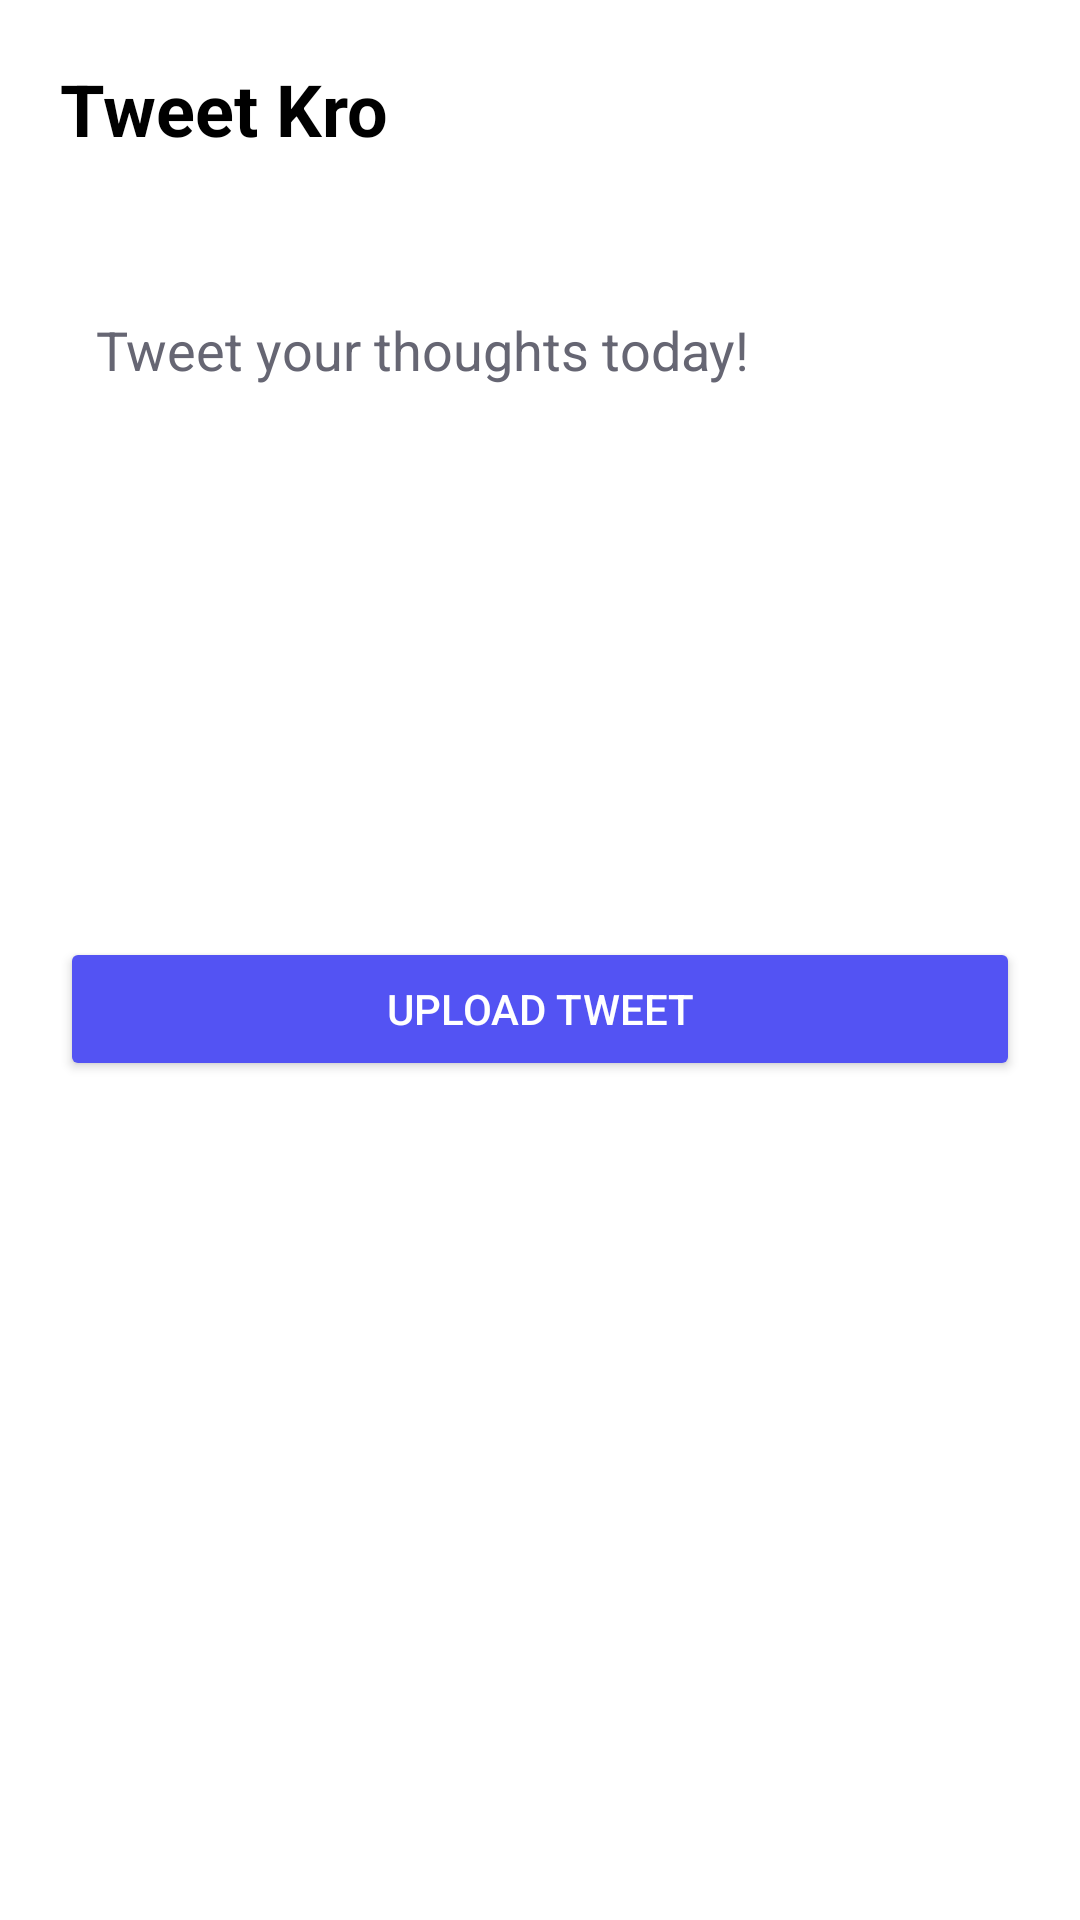

The Android layout XML behind this screen, and the referenced resources:
<!-- AndroidManifest.xml: application theme Theme.TwitterClone -->
<!-- res/layout/activity_tweet.xml -->
<?xml version="1.0" encoding="utf-8"?>
<LinearLayout
    xmlns:android="http://schemas.android.com/apk/res/android"
    xmlns:app="http://schemas.android.com/apk/res-auto"
    xmlns:tools="http://schemas.android.com/tools"
    android:layout_width="match_parent"
    android:layout_height="match_parent"
    android:orientation="vertical"
    android:background="@color/white"
    tools:context=".TweetActivity">

    <TextView
        android:layout_width="wrap_content"
        android:layout_height="wrap_content"
        android:text="Tweet Kro"
        android:textColor="@color/black"
        android:textStyle="bold"
        android:textSize="24dp"
        android:layout_marginTop="20dp"
        android:layout_marginStart="20dp"/>

    <EditText
        android:id="@+id/edtTweet"
        android:layout_width="match_parent"
        android:layout_height="200dp"
        android:layout_marginTop="40dp"
        android:layout_marginStart="20dp"
        android:layout_marginEnd="20dp"
        android:backgroundTint="#C5C2F9"
        android:hint="Tweet your thoughts today!"
        android:gravity="top"
        android:padding="12dp"
        android:textColorHint="#666673"
        android:textColor="@color/black"
        android:background="@drawable/background_shape"/>

    <Button
        android:id="@+id/btnUploadTweet"
        android:layout_width="match_parent"
        android:layout_height="wrap_content"
        android:layout_marginTop="20dp"
        android:layout_marginStart="20dp"
        android:layout_marginEnd="20dp"
        android:text="UPLOAD TWEET"
        android:textColor="@color/white"
        android:backgroundTint="#5353F3"/>

</LinearLayout>
<!-- resources referenced by this layout -->
<resources>
  <style name="Theme.TwitterClone" parent="Base.Theme.TwitterClone" />
  <style name="Base.Theme.TwitterClone" parent="Theme.Material3.DayNight.NoActionBar">
          
          
      </style>
  <!-- not gathered from this repository: default colours our renderer supplied (Android Studio template values) -->
  <color name="black">#FF000000</color>
  <color name="white">#FFFFFFFF</color>
</resources>
